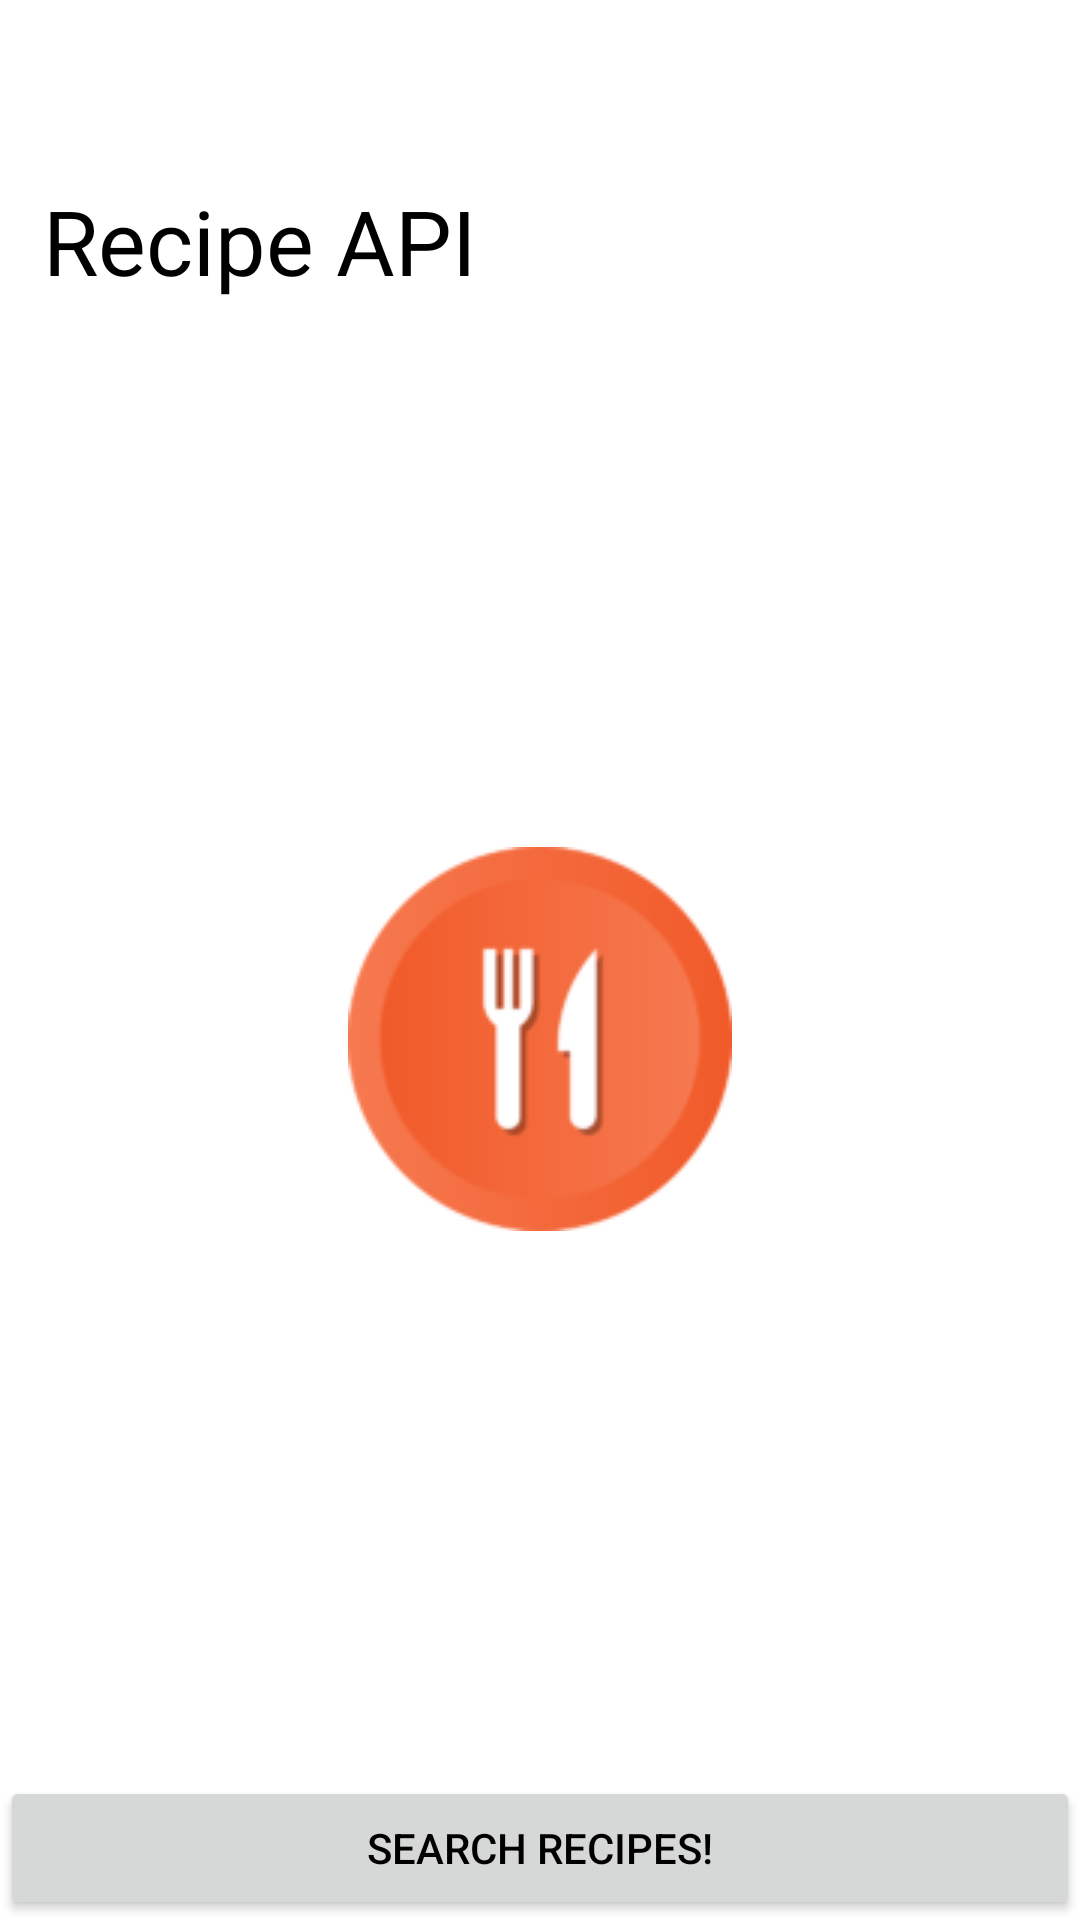

Produce the Android XML layout that renders to this screen, including the resource entries it uses.
<!-- AndroidManifest.xml: application theme Theme.FinalProject -->
<!-- res/layout/home.xml -->
<?xml version="1.0" encoding="utf-8"?>
<androidx.constraintlayout.widget.ConstraintLayout xmlns:android="http://schemas.android.com/apk/res/android"
    xmlns:app="http://schemas.android.com/apk/res-auto"
    xmlns:tools="http://schemas.android.com/tools"
    android:id="@+id/home_layout"
    android:layout_width="match_parent"
    android:layout_height="match_parent">



        <ImageView
            android:id="@+id/recipeMainImage"
            android:layout_width="match_parent"
            android:layout_height="400dp"
            android:layout_gravity="center"
            android:layout_margin="10dp"
            android:layout_marginBottom="116dp"
            android:contentDescription="Photo by Dan Gold on Unsplash"
            android:scaleType="centerInside"
            android:src="@drawable/restaurant"
            android:visibility="visible"
            app:layout_constraintBottom_toTopOf="@+id/recipeMainButton"
            app:layout_constraintEnd_toEndOf="parent"
            app:layout_constraintHorizontal_bias="0.842"
            app:layout_constraintStart_toStartOf="parent"
            app:layout_constraintTop_toBottomOf="@+id/recipeMainText" />

        <TextView
            android:id="@+id/recipeMainText"
            android:layout_width="wrap_content"
            android:layout_height="wrap_content"
            android:layout_marginStart="8dp"
            android:layout_marginTop="60dp"
            android:text="@string/recipeapp"
            android:textSize="30dp"
            app:layout_constraintEnd_toEndOf="parent"
            app:layout_constraintHorizontal_bias="0.031"
            app:layout_constraintStart_toStartOf="parent"
            app:layout_constraintTop_toTopOf="parent" />

        <Button
            android:id="@+id/recipeMainButton"
            android:layout_width="match_parent"
            android:layout_height="0dp"
            android:layout_gravity="bottom"

            android:text="@string/recipeMainButton"
            app:layout_constraintBottom_toBottomOf="parent"
            app:layout_constraintEnd_toEndOf="@+id/recipeMainImage"
            app:layout_constraintHorizontal_bias="0.51"
            app:layout_constraintStart_toStartOf="@+id/recipeMainImage" />

</androidx.constraintlayout.widget.ConstraintLayout>
<!-- resources referenced by this layout -->
<resources>
  <!-- drawable restaurant: png bitmap (drawable, 7478 bytes) -->
  <string name="recipeMainButton">Search Recipes!</string>
  <string name="recipeapp">Recipe API</string>
  <style name="Theme.FinalProject" parent="Theme.MaterialComponents.DayNight.DarkActionBar">
          
          <item name="colorPrimary">@color/my_primary</item>
  
          
          <item name="colorSecondary">@color/my_secondary</item>
  
          
          <item name="android:statusBarColor">@color/my_statusBar</item>
  
          
          <item name="android:textColor">@color/my_text</item>
          <item name="windowActionBar">false</item>
          <item name="windowNoTitle">true</item>
  
      </style>
  <color name="my_primary">#008577</color>
  <color name="my_secondary">#00574B</color>
  <color name="my_statusBar">#042641</color>
  <color name="my_text">#FF000000</color>
</resources>
